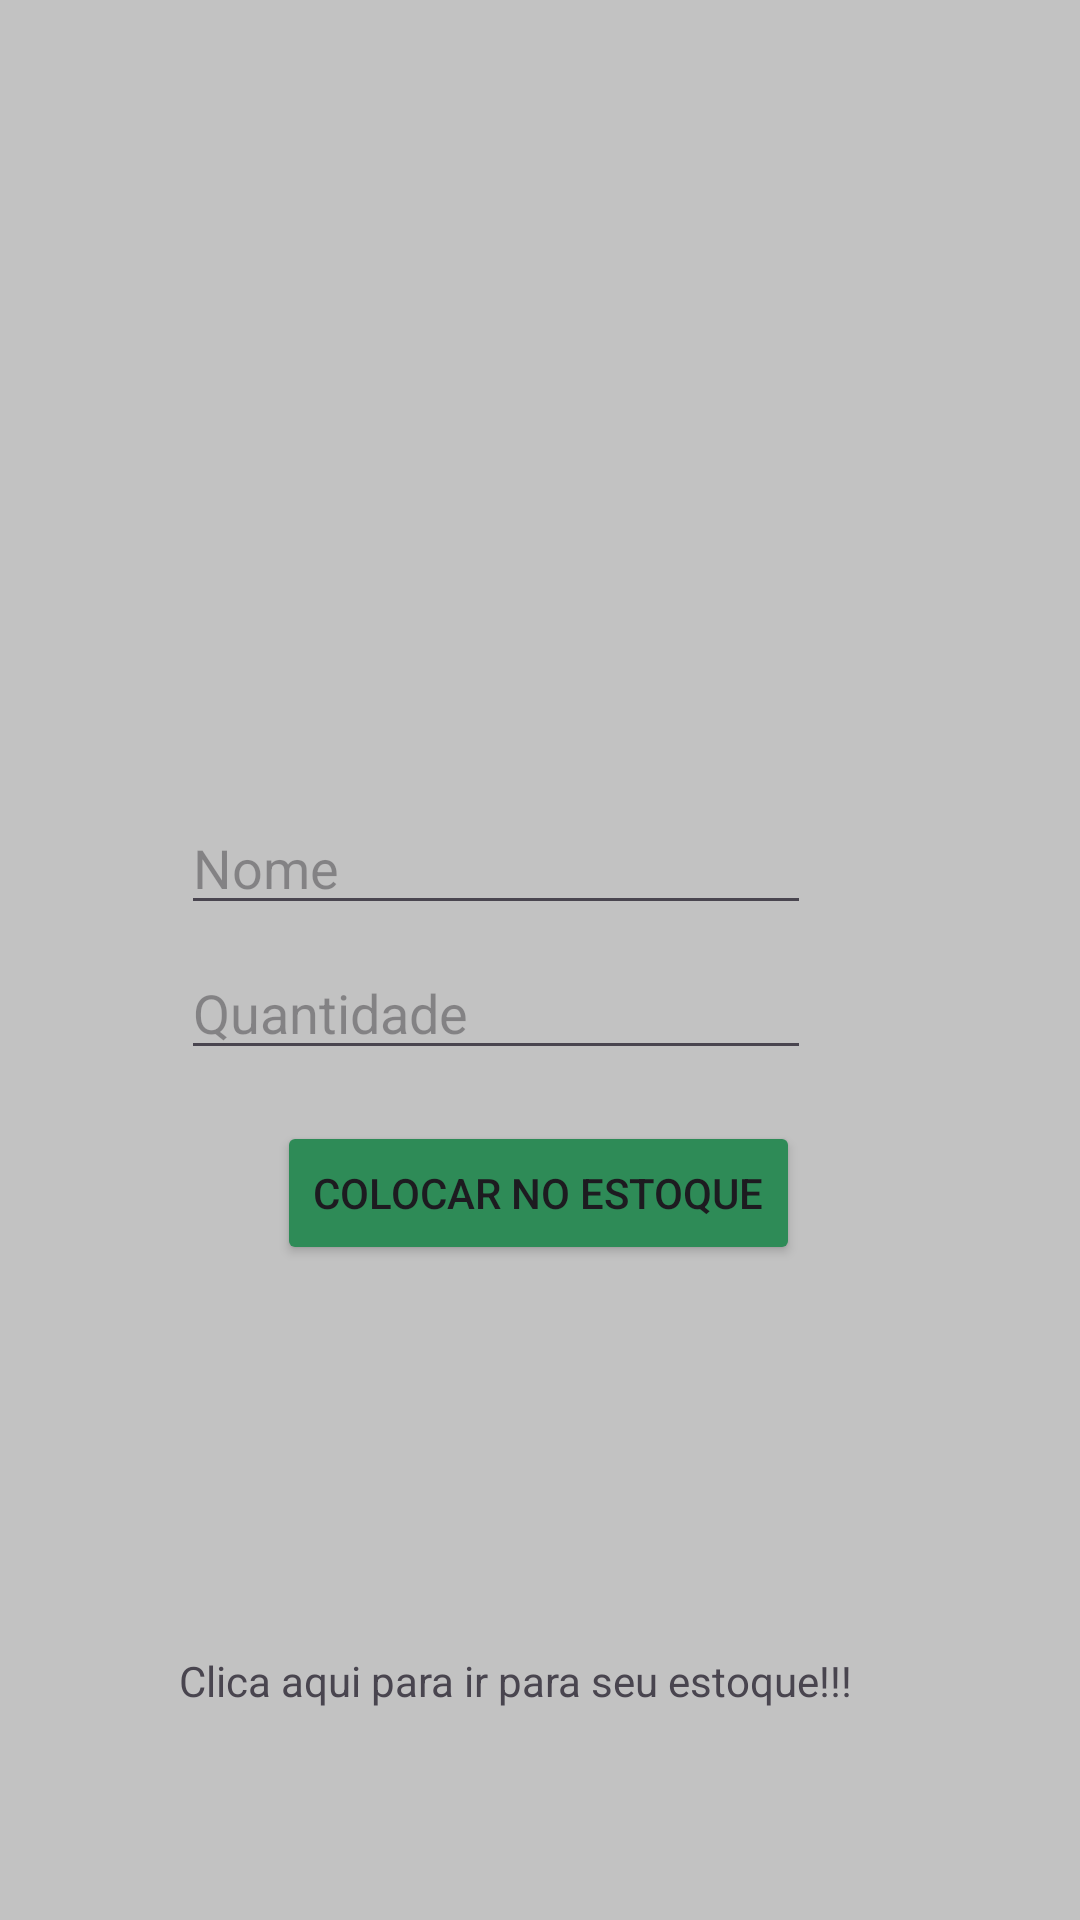

Produce the Android XML layout that renders to this screen, including the resource entries it uses.
<!-- AndroidManifest.xml: application theme Theme.MobileCheck -->
<!-- res/layout/activity_product.xml -->
<?xml version="1.0" encoding="utf-8"?>
<androidx.constraintlayout.widget.ConstraintLayout xmlns:android="http://schemas.android.com/apk/res/android"
    xmlns:app="http://schemas.android.com/apk/res-auto"
    xmlns:tools="http://schemas.android.com/tools"
    android:id="@+id/main"
    android:layout_width="match_parent"
    android:layout_height="match_parent"
    android:background="#C2C2C2"
    tools:context=".ProductActivity">

    <ImageView
        android:id="@+id/imageView12"
        android:layout_width="498dp"
        android:layout_height="329dp"
        android:layout_marginBottom="556dp"
        app:layout_constraintBottom_toBottomOf="parent"
        app:layout_constraintEnd_toEndOf="parent"
        app:layout_constraintHorizontal_bias="0.793"
        app:layout_constraintStart_toStartOf="parent"
        app:srcCompat="@drawable/barra_superior__1_" />

    <ImageView
        android:id="@+id/imageView20"
        android:layout_width="350dp"
        android:layout_height="340dp"
        app:layout_constraintBottom_toBottomOf="parent"
        app:layout_constraintEnd_toEndOf="parent"
        app:layout_constraintHorizontal_bias="0.491"
        app:layout_constraintStart_toStartOf="parent"
        app:layout_constraintTop_toTopOf="parent"
        app:layout_constraintVertical_bias="0.498"
        app:srcCompat="@drawable/tela_cadastro__12333332322323_" />

    <EditText
        android:id="@+id/editTextQuantidade"
        android:layout_width="wrap_content"
        android:layout_height="wrap_content"
        android:ems="10"
        android:hint="Quantidade"
        android:inputType="text"
        app:layout_constraintBottom_toBottomOf="parent"
        app:layout_constraintEnd_toEndOf="parent"
        app:layout_constraintHorizontal_bias="0.402"
        app:layout_constraintStart_toStartOf="parent"
        app:layout_constraintTop_toTopOf="parent"
        app:layout_constraintVertical_bias="0.527" />

    <EditText
        android:id="@+id/editTextNome"
        android:layout_width="wrap_content"
        android:layout_height="wrap_content"
        android:ems="10"
        android:hint="Nome"
        android:inputType="text"
        app:layout_constraintBottom_toBottomOf="parent"
        app:layout_constraintEnd_toEndOf="parent"
        app:layout_constraintHorizontal_bias="0.402"
        app:layout_constraintStart_toStartOf="parent"
        app:layout_constraintTop_toTopOf="parent"
        app:layout_constraintVertical_bias="0.446" />

    <Button
        android:id="@+id/button_colocaestoque"
        android:layout_width="wrap_content"
        android:layout_height="wrap_content"
        android:backgroundTint="#2E8B57"
        android:text="Colocar no estoque"
        app:layout_constraintBottom_toBottomOf="parent"
        app:layout_constraintEnd_toEndOf="parent"
        app:layout_constraintHorizontal_bias="0.497"
        app:layout_constraintStart_toStartOf="parent"
        app:layout_constraintTop_toTopOf="parent"
        app:layout_constraintVertical_bias="0.631" />

    <TextView
        android:id="@+id/textViewEstoque"
        android:layout_width="wrap_content"
        android:layout_height="wrap_content"
        android:text="Clica aqui para ir para seu estoque!!!"
        app:layout_constraintBottom_toBottomOf="parent"
        app:layout_constraintEnd_toEndOf="parent"
        app:layout_constraintHorizontal_bias="0.44"
        app:layout_constraintStart_toStartOf="parent"
        app:layout_constraintTop_toTopOf="parent"
        app:layout_constraintVertical_bias="0.887" />

</androidx.constraintlayout.widget.ConstraintLayout>
<!-- resources referenced by this layout -->
<resources>
  <!-- drawable barra_superior__1_: png bitmap (drawable, 1434 bytes) -->
  <style name="Theme.MobileCheck" parent="Base.Theme.MobileCheck" />
  <style name="Base.Theme.MobileCheck" parent="Theme.Material3.DayNight.NoActionBar">
          
          
      </style>
</resources>
